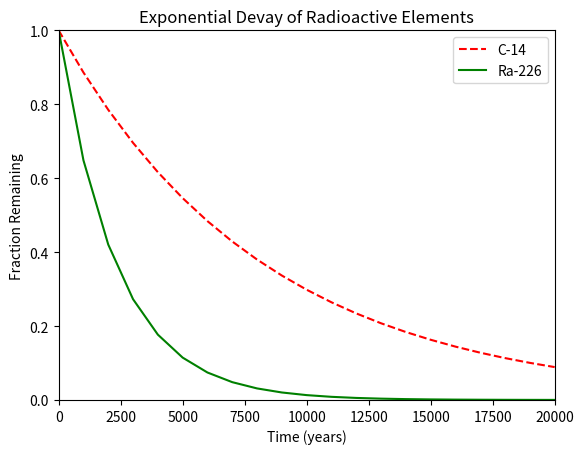

Here is the Python script that generated this plot:
#!/usr/bin/env python3
import numpy as np
import matplotlib.pyplot as plt

x = np.arange(0, 21000, 1000)
r = np.log(0.5)
t1 = 5730
t2 = 1600
y1 = np.exp((r / t1) * x)
y2 = np.exp((r / t2) * x)

plt.xlabel('Time (years)')
plt.ylabel('Fraction Remaining')
plt.title('Exponential Devay of Radioactive Elements')
plt.xlim(0, 20000)
plt.ylim(0, 1)
plt.plot(x, y1, '--', color='r')
plt.plot(x, y2, color='g')
plt.legend(["C-14", "Ra-226"])
plt.show()
